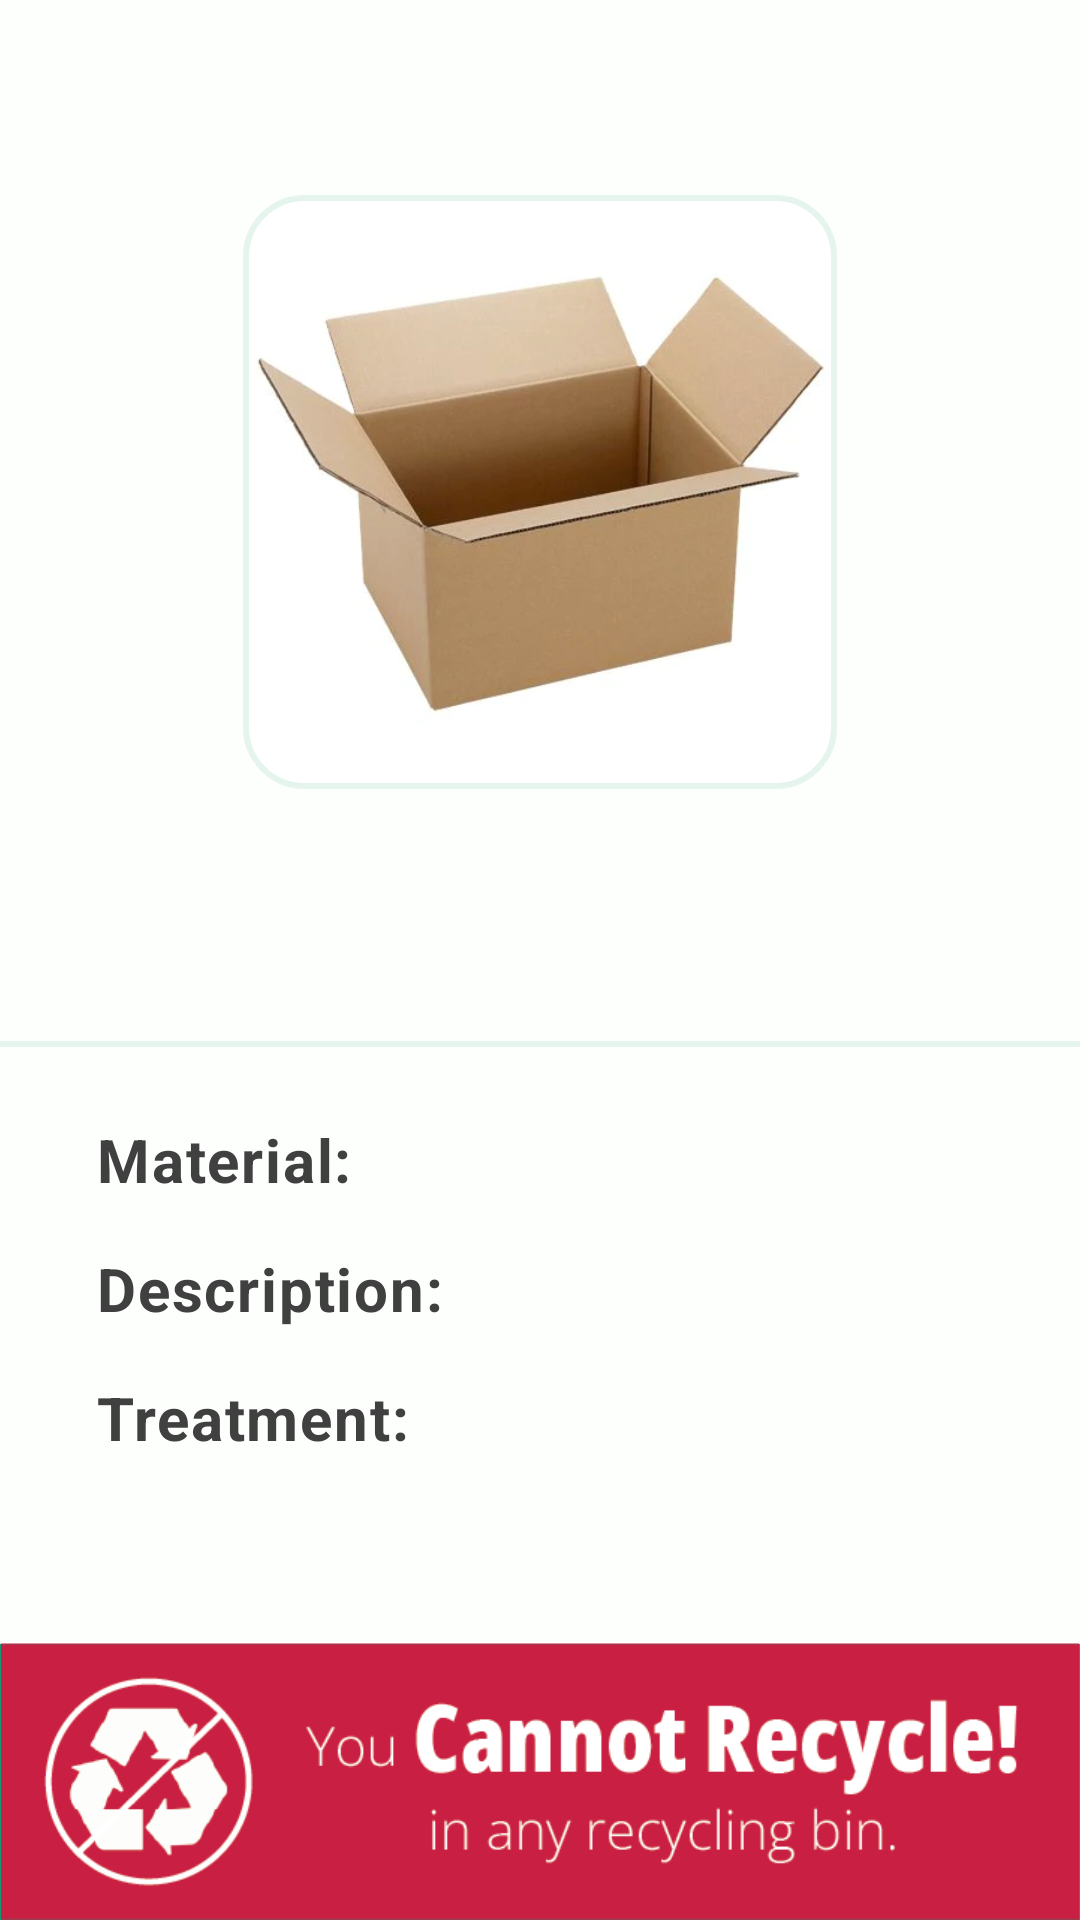

Reconstruct the res/layout file that produces this screen, plus the resources it refers to.
<!-- AndroidManifest.xml: application theme Theme.CanRecycle -->
<!-- res/layout/fragment_item.xml -->
<?xml version="1.0" encoding="utf-8"?>
<androidx.constraintlayout.widget.ConstraintLayout xmlns:android="http://schemas.android.com/apk/res/android"
    xmlns:app="http://schemas.android.com/apk/res-auto"
    xmlns:tools="http://schemas.android.com/tools"
    android:layout_width="match_parent"
    android:layout_height="match_parent">

    <ImageView
        android:id="@+id/recyclable_banner"
        android:layout_width="wrap_content"
        android:layout_height="wrap_content"
        android:adjustViewBounds="true"
        app:layout_constraintBottom_toBottomOf="parent"
        app:layout_constraintEnd_toEndOf="parent"
        app:layout_constraintStart_toStartOf="parent"
        app:srcCompat="@drawable/_recyclable_banner" />

    <ImageView
        android:id="@+id/nonrecyclable_banner"
        android:layout_width="wrap_content"
        android:layout_height="wrap_content"
        android:adjustViewBounds="true"
        app:layout_constraintBottom_toBottomOf="parent"
        app:layout_constraintEnd_toEndOf="parent"
        app:layout_constraintStart_toStartOf="parent"
        app:srcCompat="@drawable/_nonrecyclable_banner" />

    <ScrollView
        android:layout_width="0dp"
        android:layout_height="0dp"
        app:layout_constraintBottom_toTopOf="@+id/recyclable_banner"
        app:layout_constraintEnd_toEndOf="parent"
        app:layout_constraintStart_toStartOf="parent"
        app:layout_constraintTop_toTopOf="parent">

        <androidx.constraintlayout.widget.ConstraintLayout
            android:id="@+id/nested_constraint"
            android:layout_width="match_parent"
            android:layout_height="wrap_content"
            app:layout_constraintBottom_toBottomOf="parent"
            app:layout_constraintEnd_toEndOf="parent"
            app:layout_constraintStart_toStartOf="parent"
            app:layout_constraintTop_toTopOf="parent">

            <com.google.android.material.imageview.ShapeableImageView
                android:id="@+id/item_image"
                android:layout_width="200dp"
                android:layout_height="200dp"
                android:layout_marginTop="64dp"
                android:padding="2dp"
                app:layout_constraintEnd_toEndOf="parent"
                app:layout_constraintStart_toStartOf="parent"
                app:layout_constraintTop_toTopOf="parent"
                app:shapeAppearanceOverlay="@style/ShapeAppearanceOverlay.App.CornerSize10Percent"
                app:srcCompat="@drawable/_cardboard_box"
                app:strokeColor="?attr/colorPrimaryVariant"
                app:strokeWidth="2dp" />

            <TextView
                android:id="@+id/item_name_title"
                android:layout_width="0dp"
                android:layout_height="wrap_content"
                android:layout_marginStart="48dp"
                android:layout_marginTop="24dp"
                android:layout_marginEnd="48dp"
                android:textAlignment="center"
                android:textAppearance="@style/BoldText"
                android:textSize="26sp"
                app:layout_constraintEnd_toEndOf="parent"
                app:layout_constraintStart_toStartOf="parent"
                app:layout_constraintTop_toBottomOf="@+id/item_image" />

            <View
                android:id="@+id/divider_item"
                android:layout_width="0dp"
                android:layout_height="2dp"
                android:layout_marginTop="24dp"
                android:background="?attr/colorPrimaryVariant"
                app:layout_constraintEnd_toEndOf="parent"
                app:layout_constraintStart_toStartOf="parent"
                app:layout_constraintTop_toBottomOf="@+id/item_name_title" />

            <TextView
                android:id="@+id/material_title"
                android:layout_width="wrap_content"
                android:layout_height="wrap_content"
                android:layout_marginStart="32dp"
                android:layout_marginTop="24dp"
                android:text="@string/item_material_title"
                android:textAppearance="@style/BoldText"
                android:textSize="20sp"
                app:layout_constraintStart_toStartOf="parent"
                app:layout_constraintTop_toBottomOf="@+id/divider_item" />

            <TextView
                android:id="@+id/description_title"
                android:layout_width="wrap_content"
                android:layout_height="wrap_content"
                android:layout_marginStart="32dp"
                android:layout_marginTop="16dp"
                android:text="@string/item_description_title"
                android:textAppearance="@style/BoldText"
                android:textSize="20sp"
                app:layout_constraintStart_toStartOf="parent"
                app:layout_constraintTop_toBottomOf="@id/material_body" />

            <TextView
                android:id="@+id/treatment_title"
                android:layout_width="wrap_content"
                android:layout_height="wrap_content"
                android:layout_marginStart="32dp"
                android:layout_marginTop="16dp"
                android:text="@string/item_treatment_title"
                android:textAppearance="@style/BoldText"
                android:textSize="20sp"
                app:layout_constraintStart_toStartOf="parent"
                app:layout_constraintTop_toBottomOf="@id/description_body" />

            <TextView
                android:id="@+id/material_body"
                android:layout_width="0dp"
                android:layout_height="wrap_content"
                android:layout_marginStart="5dp"
                android:layout_marginEnd="32dp"
                android:lineSpacingExtra="4dp"
                android:textAppearance="@style/NormalText"
                android:textSize="20sp"
                app:layout_constraintEnd_toEndOf="parent"
                app:layout_constraintStart_toEndOf="@+id/material_title"
                app:layout_constraintTop_toTopOf="@+id/material_title" />

            <TextView
                android:id="@+id/description_body"
                android:layout_width="0dp"
                android:layout_height="wrap_content"
                android:layout_marginStart="5dp"
                android:layout_marginEnd="32dp"
                android:lineSpacingExtra="4dp"
                android:textAppearance="@style/NormalText"
                android:textSize="20sp"
                app:layout_constraintEnd_toEndOf="parent"
                app:layout_constraintStart_toEndOf="@+id/description_title"
                app:layout_constraintTop_toTopOf="@+id/description_title" />

            <TextView
                android:id="@+id/treatment_body"
                android:layout_width="0dp"
                android:layout_height="wrap_content"
                android:layout_marginStart="5dp"
                android:layout_marginEnd="32dp"
                android:layout_marginBottom="24dp"
                android:lineSpacingExtra="4dp"
                android:textAppearance="@style/NormalText"
                android:textSize="20sp"
                app:layout_constraintBottom_toBottomOf="parent"
                app:layout_constraintEnd_toEndOf="parent"
                app:layout_constraintStart_toEndOf="@+id/treatment_title"
                app:layout_constraintTop_toTopOf="@+id/treatment_title" />


        </androidx.constraintlayout.widget.ConstraintLayout>
    </ScrollView>


</androidx.constraintlayout.widget.ConstraintLayout>
<!-- resources referenced by this layout -->
<resources>
  <!-- drawable _cardboard_box: png bitmap (drawable, 126450 bytes) -->
  <!-- drawable _nonrecyclable_banner: png bitmap (drawable, 18833 bytes) -->
  <!-- drawable _recyclable_banner: png bitmap (drawable, 14989 bytes) -->
  <string name="item_description_title">Description:</string>
  <string name="item_material_title">Material:</string>
  <string name="item_treatment_title">Treatment:</string>
  <style name="BoldText" parent="TextAppearance.AppCompat.Medium">
          <item name="android:letterSpacing">0.03</item>
          <item name="fontFamily">Open Sans</item>
          <item name="android:textFontWeight">700</item>
          <item name="android:textColor">?attr/colorOnPrimary</item>
      </style>
  <style name="NormalText" parent="TextAppearance.AppCompat.Medium">
          <item name="android:letterSpacing">0.02</item>
          <item name="fontFamily">Open Sans</item>
          <item name="android:textFontWeight">400</item>
          <item name="android:textColor">?attr/colorOnPrimary</item>
      </style>
  <style name="ShapeAppearanceOverlay.App.CornerSize10Percent" parent="">
          <item name="cornerSize">10%</item>
      </style>
  <style name="Theme.CanRecycle" parent="Theme.Material3.DayNight.NoActionBar">
          
          <item name="colorPrimary">#1A936F</item>
          <item name="colorPrimaryVariant">#E5F4ED</item>
          <item name="colorOnPrimary">#404040</item>
          <item name="colorSecondary">#FC7A1E</item>
          <item name="colorSecondaryVariant">#FC7A1E</item>
          <item name="colorOnSecondary">#FCFFFB</item>
          <item name="colorError">#F44336</item>
          <item name="colorOnError">#FFFFFF</item>
          <item name="colorSurface">#FFFFFF</item>
          <item name="colorOnSurface">#C6C6C6</item>
          <item name="android:colorBackground">@color/background</item>
          <item name="android:statusBarColor">@color/background</item>
          <item name="android:windowLightStatusBar">true</item>
          <item name="colorSecondaryContainer">#daf0e6</item>
      </style>
  <color name="background">#FCFFFB</color>
</resources>
